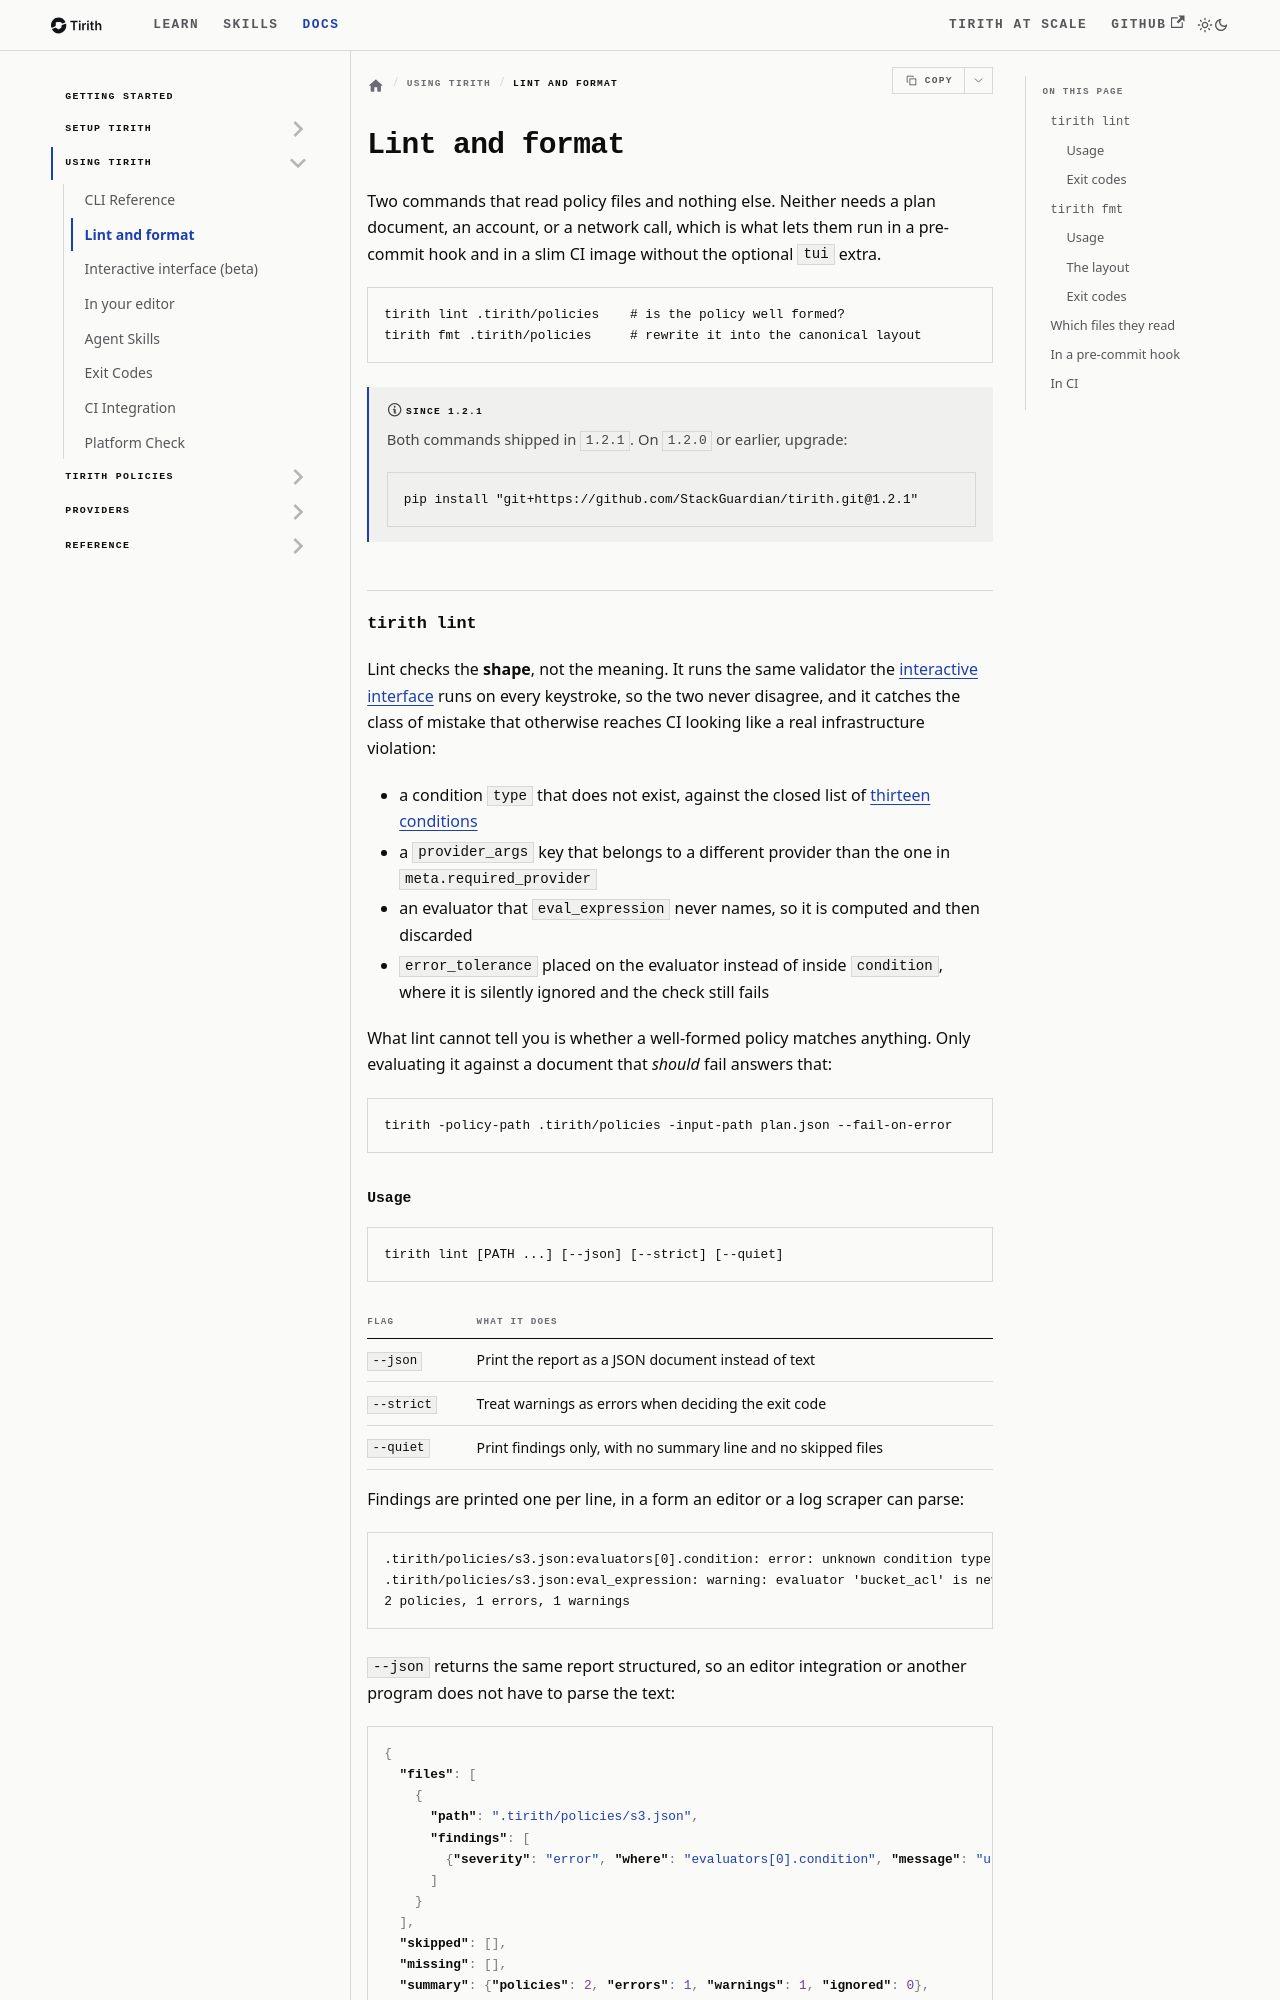

repository: StackGuardian/tirith · page: docs/tirith-usage/lint-and-fmt/index.html · generator: docusaurus

# Lint and format

Source: https://stackguardian.github.io/tirith/docs/tirith-usage/lint-and-fmt/
Summary: tirith lint checks policy files for mistakes that would gate nothing or fail as a false violation. tirith fmt rewrites them into one canonical layout. Neither needs a plan document.

Two commands that read policy files and nothing else. Neither needs a plan document, an account,
or a network call, which is what lets them run in a pre-commit hook and in a slim CI image without
the optional `tui` extra.

```bash
tirith lint .tirith/policies    # is the policy well formed?
tirith fmt .tirith/policies     # rewrite it into the canonical layout
```

[NOTE] Since 1.2.1
Both commands shipped in `1.2.1`. On `1.2.0` or earlier, upgrade:

```bash
pip install "git+https://github.com/StackGuardian/tirith.git@1.2.1"
```

## `tirith lint`

Lint checks the **shape**, not the meaning. It runs the same validator the
[interactive interface](interactive-interface.md) runs on every keystroke, so the two never
disagree, and it catches the class of mistake that otherwise reaches CI looking like a real
infrastructure violation:

- a condition `type` that does not exist, against the closed list of
  [thirteen conditions](../tirith-reference/evaluators.md)
- a `provider_args` key that belongs to a different provider than the one in
  `meta.required_provider`
- an evaluator that `eval_expression` never names, so it is computed and then discarded
- `error_tolerance` placed on the evaluator instead of inside `condition`, where it is silently
  ignored and the check still fails

What lint cannot tell you is whether a well-formed policy matches anything. Only evaluating it
against a document that *should* fail answers that:

```bash
tirith -policy-path .tirith/policies -input-path plan.json --fail-on-error
```
